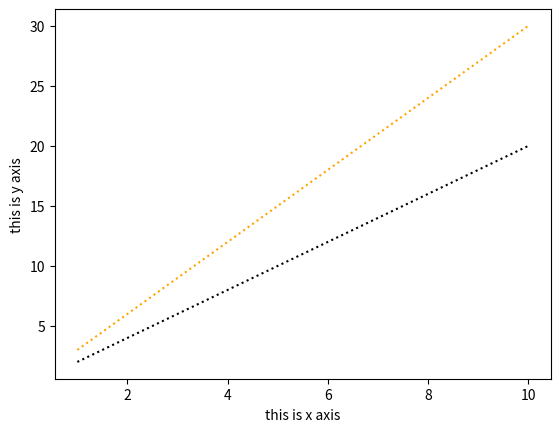

This figure's Python source:
import matplotlib.pyplot as plt
import numpy as np
x=np.array(range(1,11))
print(x)
y1=2*x
y2=3*x
print(y1)
print(y2)
plt.plot(x,y1,color='black',linestyle=':')
plt.plot(x,y2,color='orange',linestyle=':')
plt.xlabel("this is x axis")
plt.ylabel('this is y axis')
plt.show()






